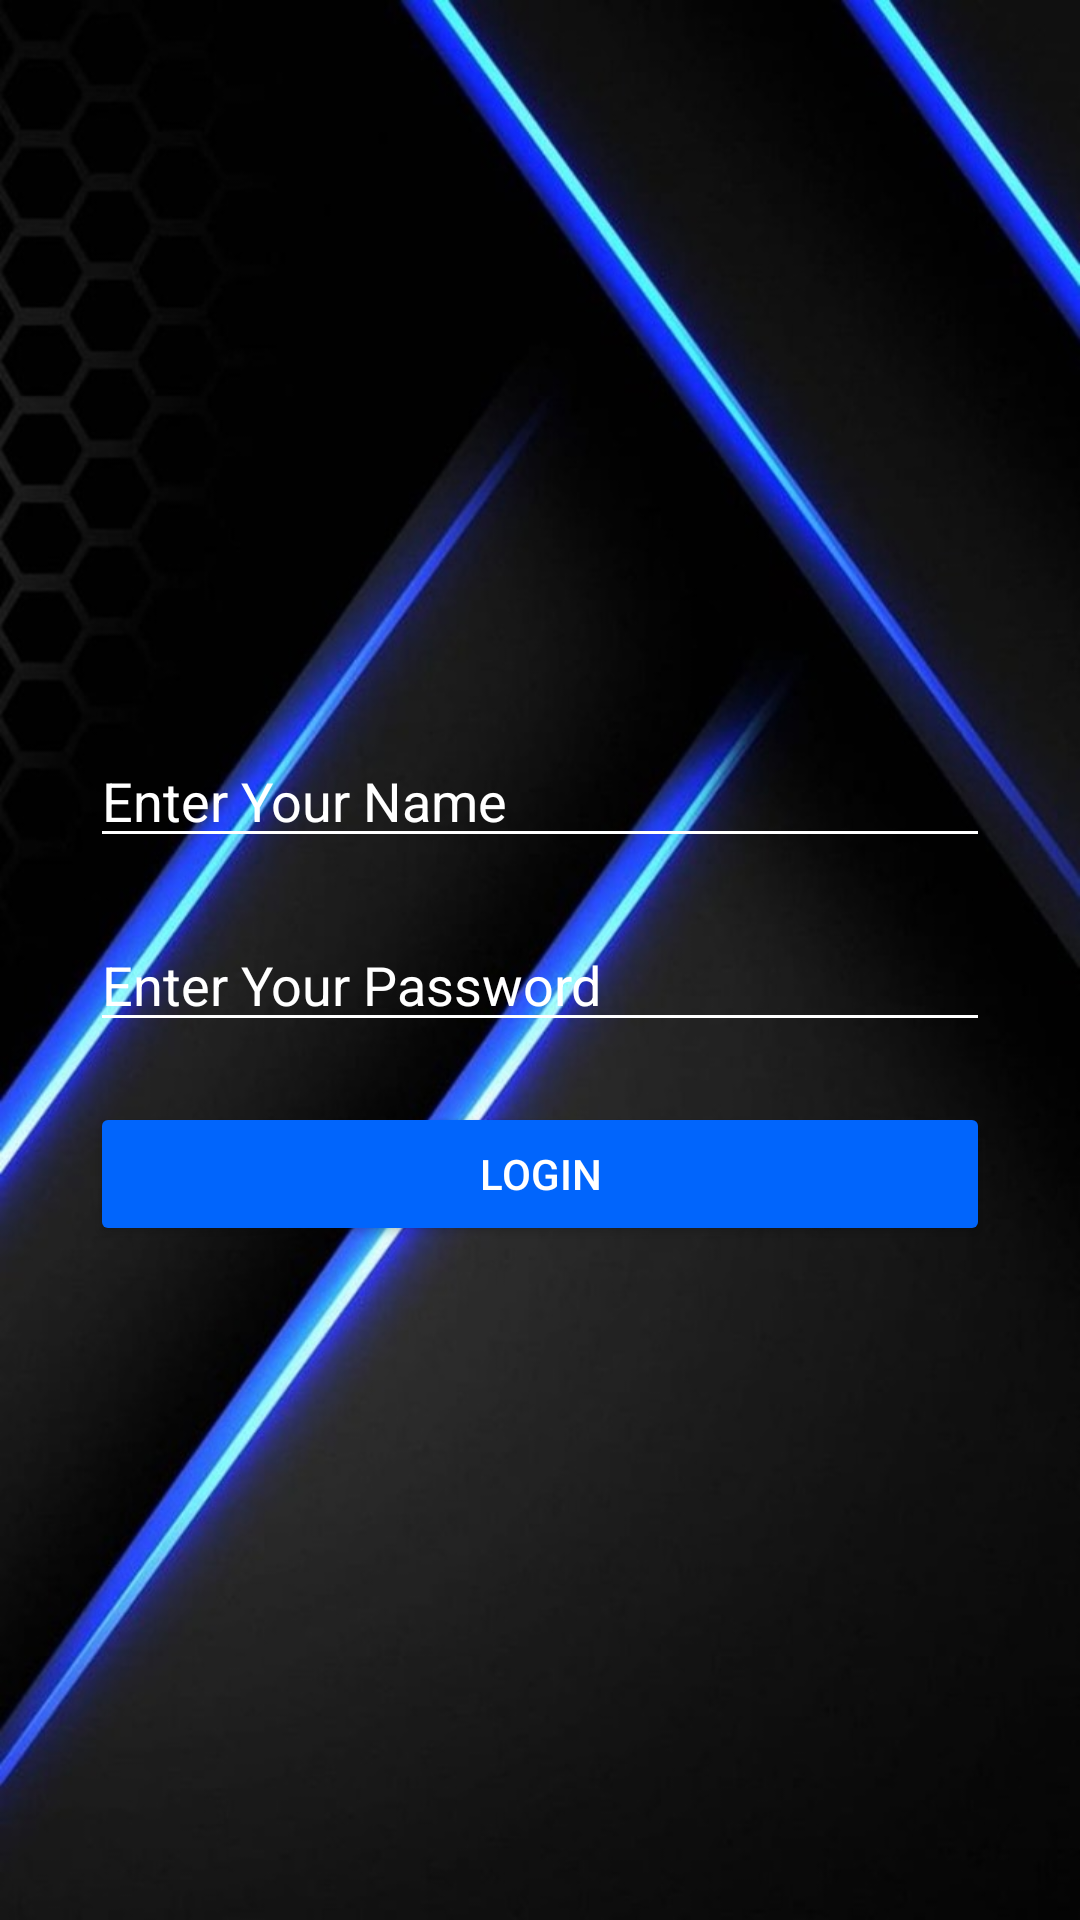

Android layout source for this screen:
<!-- AndroidManifest.xml: application theme Theme.Marcus -->
<!-- res/layout/activity_login.xml -->
<LinearLayout xmlns:android="http://schemas.android.com/apk/res/android"
    android:layout_width="match_parent"
    android:layout_height="match_parent"
    android:orientation="vertical"
    android:padding="30dp"
    android:gravity="center"
    android:background="@drawable/wal2_app">

    
    <EditText
        android:id="@+id/nameEditText"
        android:layout_width="match_parent"
        android:layout_height="wrap_content"
        android:hint="Enter Your Name"
        android:inputType="textPersonName"
        android:layout_marginTop="20dp"
        android:textColor="#FFFFFF"
        android:backgroundTint="#FFFFFF"
        android:textColorHint="#FFFFFF"
        />

    <EditText
        android:id="@+id/passwordEditText"
        android:layout_width="match_parent"
        android:layout_height="wrap_content"
        android:hint="Enter Your Password"
        android:inputType="textPassword"
        android:layout_marginTop="20dp"
        android:textColor="#FFFFFF"
        android:backgroundTint="#FFFFFF"
        android:textColorHint="#FFFFFF"
        />

    <Button
        android:id="@+id/loginButton"
        android:layout_width="match_parent"
        android:layout_height="wrap_content"
        android:text="Login"
        android:layout_marginTop="20dp"
        android:textColor="#FFFFFF"
        android:backgroundTint="#0165FC"/>

</LinearLayout>
<!-- resources referenced by this layout -->
<resources>
  <!-- drawable wal2_app: jpg bitmap (drawable, 75952 bytes) -->
  <style name="Theme.Marcus" parent="Theme.MaterialComponents.DayNight.DarkActionBar">
          
          <item name="colorPrimary">@color/purple_500</item>
          <item name="colorPrimaryVariant">@color/purple_700</item>
          <item name="colorOnPrimary">@color/white</item>
          
          <item name="colorSecondary">@color/teal_200</item>
          <item name="colorSecondaryVariant">@color/teal_700</item>
          <item name="colorOnSecondary">@color/black</item>
          
          <item name="android:statusBarColor">?attr/colorPrimaryVariant</item>
          
      </style>
  <color name="purple_500">#FF6200EE</color>
  <color name="purple_700">#FF3700B3</color>
  <color name="white">#FFFFFFFF</color>
  <color name="teal_200">#FF03DAC5</color>
  <color name="teal_700">#FF018786</color>
  <color name="black">#FF000000</color>
</resources>
